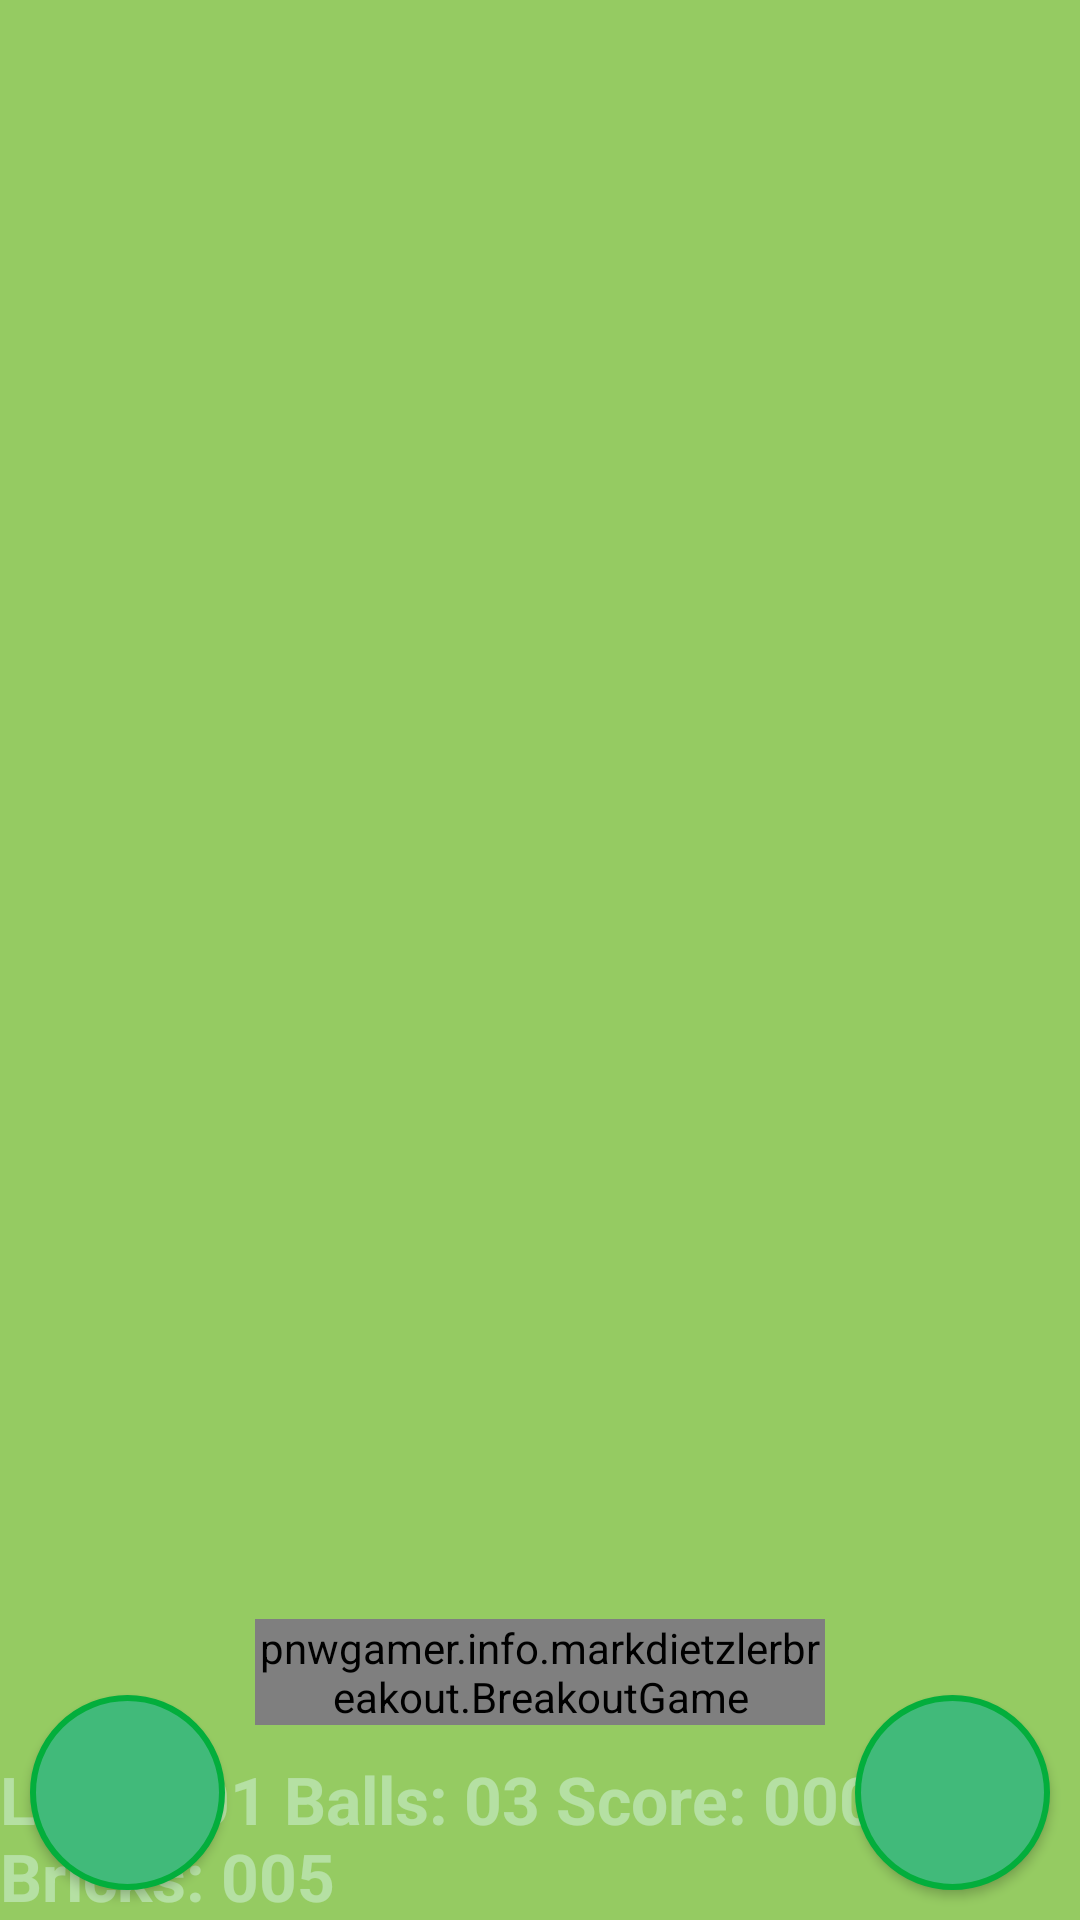

Here is an Android app screen rendered from its layout file. Give the layout XML and the strings, colors and styles it references.
<!-- AndroidManifest.xml: application theme AppTheme -->
<!-- res/layout/activity_main.xml -->
<?xml version="1.0" encoding="utf-8"?>

<RelativeLayout
    xmlns:android="http://schemas.android.com/apk/res/android"
    xmlns:app="http://schemas.android.com/apk/res-auto"
    xmlns:tools="http://schemas.android.com/tools"
    android:background="@color/four"
    android:id="@+id/root_layout"
    android:layout_width="fill_parent"
    android:layout_height="fill_parent"
    tools:context=".MainActivity">

    <pnwgamer.info.markdietzlerbreakout.BreakoutGame
        android:id="@+id/game_view"
        android:layout_width="wrap_content"
        android:layout_height="wrap_content"
        android:layout_centerInParent="true"
        android:layout_marginBottom="10.0dip"
        android:layout_toStartOf="@id/right_paddle"
        android:layout_toEndOf="@id/left_paddle"
        android:layout_above="@id/score_board"

        />

    

    <TextView
        android:id="@+id/score_board"
        android:layout_width="wrap_content"
        android:layout_height="wrap_content"
        android:layout_gravity="center_horizontal"
        android:layout_alignParentBottom="true"
        android:layout_centerHorizontal="true"
        android:text="@string/scoreboard_default"
        android:textSize="22.0sp"
        android:textStyle="bold"
        android:textColor="@color/two"
        />

    <Button
        android:id="@+id/left_paddle"
        android:layout_width="65.0dip"
        android:layout_height="65.0dip"
        android:layout_alignParentStart="true"
        android:layout_alignParentBottom="true"
        android:layout_marginLeft="10dp"
        android:layout_marginRight="10dp"
        android:layout_marginBottom="10dp"
        android:background="@drawable/button_states" />

    <Button
        android:id="@+id/right_paddle"
        android:layout_width="65.0dip"
        android:layout_height="65.0dip"
        android:layout_alignParentEnd="true"
        android:layout_alignParentBottom="true"
        android:layout_marginLeft="10dp"
        android:layout_marginRight="10dp"
        android:layout_marginBottom="10dp"
        android:background="@drawable/button_states" />
</RelativeLayout>
<!-- resources referenced by this layout -->
<resources>
  <color name="four">#95CB62</color>
  <color name="two">#B5E0A3</color>
  <!-- drawable brick_wall: jpg bitmap (drawable, 244785 bytes) -->
  <!-- drawable button_states (drawable) -->
  <?xml version="1.0" encoding="utf-8"?>
  
  <selector xmlns:android="http://schemas.android.com/apk/res/android">
      <item android:state_pressed="false"> 
          <shape android:shape="rectangle">
          <corners android:radius="1000dp" />
          <solid android:color="#41ba7a" />
          <stroke
              android:width="2dip"
              android:color="#03ae3c" />
          <padding
              android:bottom="4dp"
              android:left="4dp"
              android:right="4dp"
              android:top="4dp" />
          </shape>
      </item>
      <item android:state_pressed="true"> 
          <shape android:shape="rectangle">
          <corners android:radius="1000dp" />
          <solid android:color="#3AA76D" />
          <stroke
              android:width="2dip"
              android:color="#03ae3c" />
          <padding
              android:bottom="4dp"
              android:left="4dp"
              android:right="4dp"
              android:top="4dp" />
          </shape>
      </item>
  </selector>
  <string name="brick_wall_desc">Brick Wall</string>
  <string name="scoreboard_default">Level: 01 Balls: 03 Score: 000000 Bricks: 005</string>
  <style name="AppTheme" parent="Theme.AppCompat.Light">
          
          <item name="colorPrimary">@color/one</item>
          <item name="colorPrimaryDark">@color/three</item>
          <item name="colorAccent">@color/five</item>
      </style>
  <color name="one">#ddE2A7</color>
  <color name="three">#A4D788</color>
  <color name="five">#77CB62</color>
</resources>
